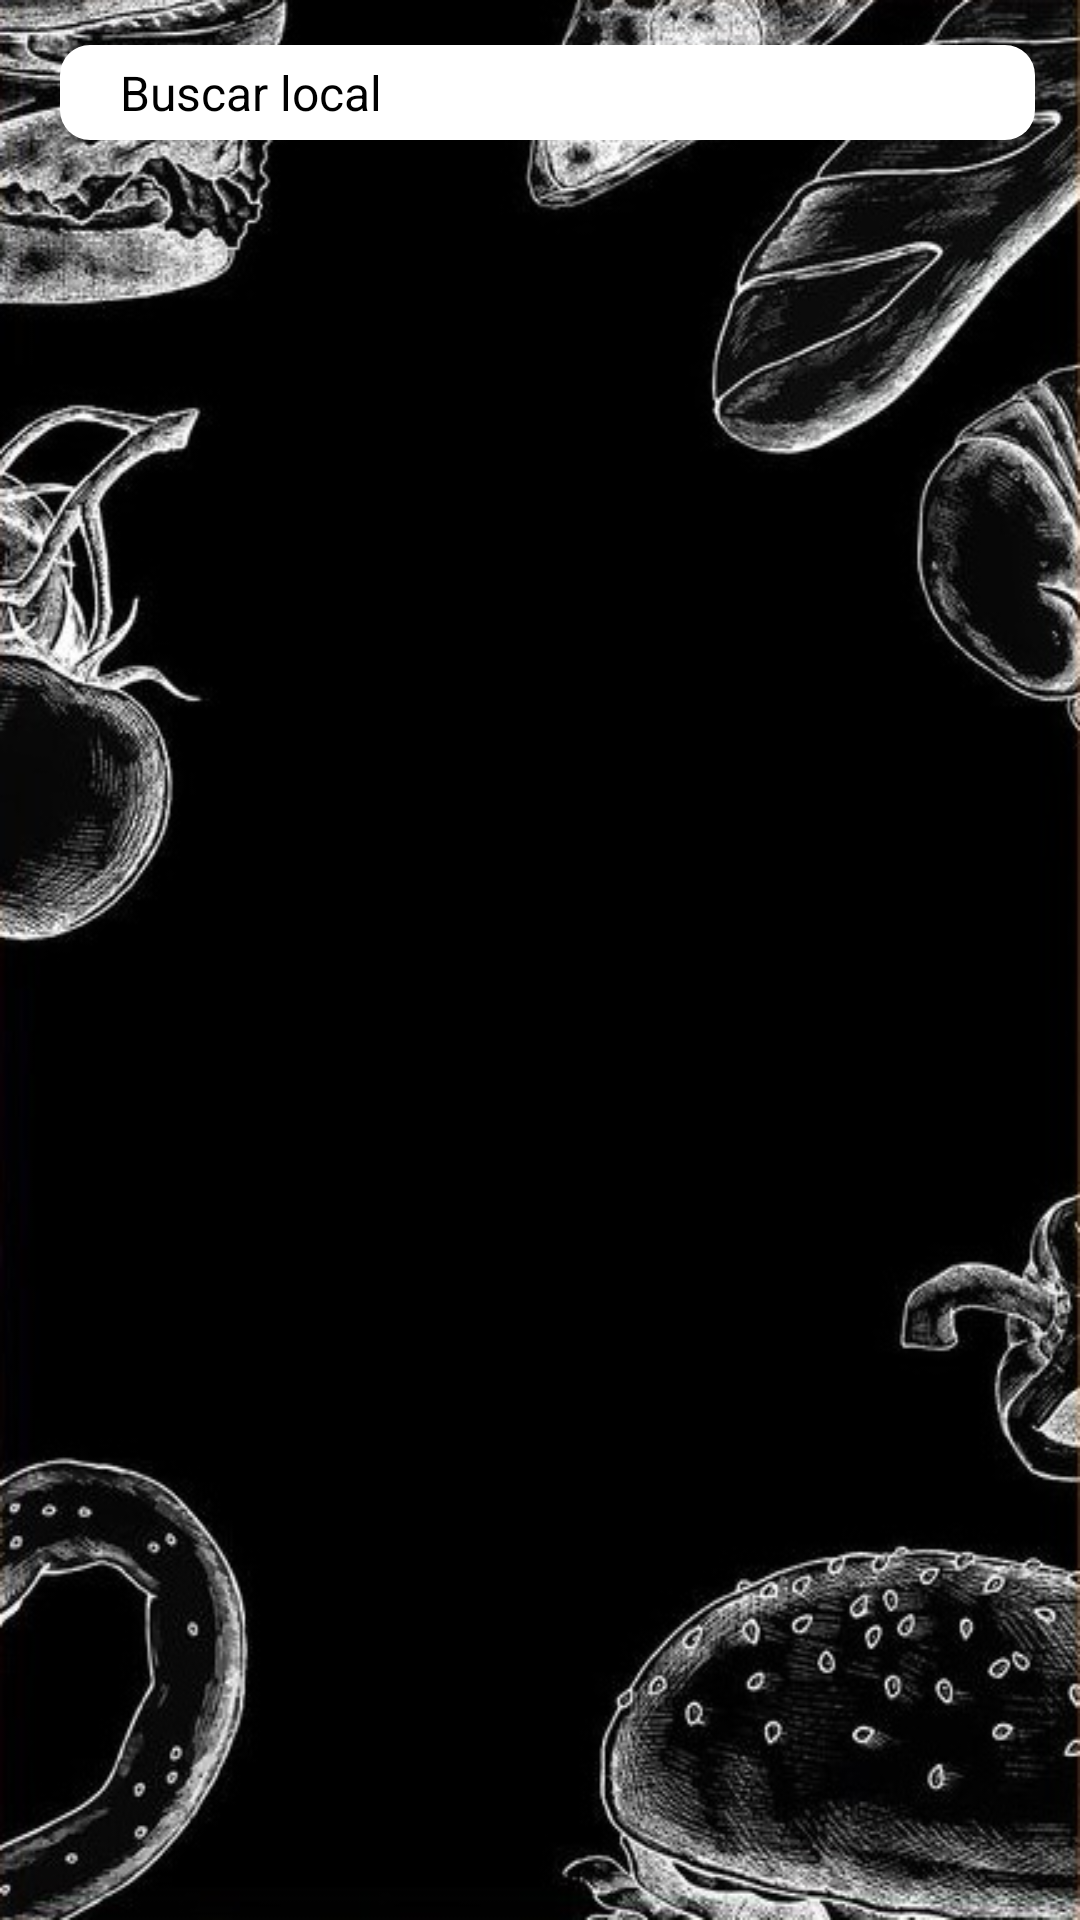

Reconstruct the res/layout file that produces this screen, plus the resources it refers to.
<!-- AndroidManifest.xml: application theme Theme.FoodTrack -->
<!-- res/layout/fragment_orders_history.xml -->
<?xml version="1.0" encoding="utf-8"?>
<androidx.constraintlayout.widget.ConstraintLayout xmlns:android="http://schemas.android.com/apk/res/android"
    xmlns:app="http://schemas.android.com/apk/res-auto"
    xmlns:tools="http://schemas.android.com/tools"
    android:id="@+id/orders_history_fragment"
    android:layout_width="match_parent"
    android:layout_height="match_parent"
    android:background="@drawable/food_background"
    tools:context=".ui.history.OrdersHistoryFragment">

    <androidx.constraintlayout.widget.ConstraintLayout
        android:id="@+id/market_list_header"
        android:layout_width="match_parent"
        android:layout_height="wrap_content"

        app:layout_constraintBottom_toBottomOf="parent"
        app:layout_constraintEnd_toEndOf="parent"
        app:layout_constraintHorizontal_bias="0.0"
        app:layout_constraintStart_toStartOf="parent"
        app:layout_constraintTop_toTopOf="parent"
        app:layout_constraintVertical_bias="0.0">



        <androidx.constraintlayout.widget.ConstraintLayout
            android:id="@+id/search_market"
            android:layout_width="0dp"
            android:layout_height="wrap_content"
            android:layout_marginStart="20dp"
            android:layout_marginTop="15dp"
            android:layout_marginEnd="15dp"
            android:layout_marginBottom="15dp"
            android:background="@drawable/rounded_rectangle"
            android:backgroundTint="@color/white"
            android:paddingTop="5dp"
            android:paddingBottom="5dp"
            android:paddingStart="10dp"
            android:paddingEnd="10dp"
            android:focusable="true"
            android:focusableInTouchMode="true"
            app:layout_constraintBottom_toBottomOf="parent"
            app:layout_constraintEnd_toEndOf="parent"
            app:layout_constraintHorizontal_bias="0.0"
            app:layout_constraintStart_toStartOf="parent"
            app:layout_constraintTop_toTopOf="parent"
            app:layout_constraintVertical_bias="0.0"
            tools:layout_constraintTop_toTopOf="parent">

            <ImageView
                android:id="@+id/img_search_market"
                android:layout_width="wrap_content"
                android:layout_height="0dp"
                android:src="@drawable/ic_search"
                app:tint="@color/black"
                app:layout_constraintBottom_toBottomOf="parent"
                app:layout_constraintEnd_toEndOf="parent"
                app:layout_constraintHorizontal_bias="0.0"
                app:layout_constraintStart_toStartOf="parent"
                app:layout_constraintTop_toTopOf="parent"
                app:layout_constraintVertical_bias="0.466" />

            <EditText
                android:id="@+id/txt_search_order"
                android:layout_width="0dp"
                android:layout_height="match_parent"
                android:layout_marginStart="10dp"
                android:background="@color/white"
                android:hint="@string/search_market"
                android:textColor="@color/black"
                android:textColorHint="@color/black"
                android:textSize="16sp"
                app:layout_constraintBottom_toBottomOf="parent"
                app:layout_constraintEnd_toEndOf="parent"
                app:layout_constraintHorizontal_bias="0.0"
                app:layout_constraintStart_toEndOf="@+id/img_search_market"
                app:layout_constraintTop_toTopOf="parent"
                app:layout_constraintVertical_bias="0.0" />
        </androidx.constraintlayout.widget.ConstraintLayout>
    </androidx.constraintlayout.widget.ConstraintLayout>

    <androidx.constraintlayout.widget.ConstraintLayout
        android:id="@+id/constraintLayout"
        android:layout_width="match_parent"
        android:layout_height="0dp"
        app:layout_constraintBottom_toBottomOf="parent"
        app:layout_constraintEnd_toEndOf="parent"
        app:layout_constraintStart_toStartOf="parent"
        app:layout_constraintTop_toBottomOf="@+id/market_list_header">

        <androidx.recyclerview.widget.RecyclerView
            android:id="@+id/recyclerViewOrdersHistory"
            android:layout_width="match_parent"
            android:layout_height="match_parent"
            app:layout_constraintBottom_toBottomOf="parent"
            app:layout_constraintEnd_toEndOf="parent"
            app:layout_constraintHorizontal_bias="0.0"
            app:layout_constraintStart_toStartOf="parent"
            app:layout_constraintTop_toTopOf="parent"
            app:layout_constraintVertical_bias="1.0">

        </androidx.recyclerview.widget.RecyclerView>

    </androidx.constraintlayout.widget.ConstraintLayout>

</androidx.constraintlayout.widget.ConstraintLayout>
<!-- resources referenced by this layout -->
<resources>
  <color name="black">#FF000000</color>
  <color name="white">#FFFFFFFF</color>
  <!-- drawable food_background: jpg bitmap (drawable-v24, 85323 bytes) -->
  <!-- drawable rounded_rectangle (drawable) -->
  <shape xmlns:android="http://schemas.android.com/apk/res/android"
      android:shape="rectangle" >
  
      <solid android:color="#FFFFFF" />
  
      <corners
          android:bottomLeftRadius="10dp"
          android:bottomRightRadius="10dp"
          android:topLeftRadius="10dp"
          android:topRightRadius="10dp" />
  
  </shape>
  <string name="search_market">Buscar local</string>
  <style name="Theme.FoodTrack" parent="Theme.MaterialComponents.DayNight.DarkActionBar">
          
          <item name="colorPrimary">@color/purple_500</item>
          <item name="colorPrimaryVariant">@color/purple_700</item>
          <item name="colorOnPrimary">@color/white</item>
          
          <item name="colorSecondary">@color/teal_200</item>
          <item name="colorSecondaryVariant">@color/teal_700</item>
          <item name="colorOnSecondary">@color/black</item>
          
          <item name="android:statusBarColor" tools:targetApi="l">?attr/colorPrimaryVariant</item>
          
      </style>
  <color name="teal_200">#FF03DAC5</color>
  <color name="teal_700">#FF018786</color>
  <!-- not gathered from this repository: default colours our renderer supplied (Android Studio template values) -->
  <color name="purple_500">#FF6200EE</color>
  <color name="purple_700">#FF3700B3</color>
</resources>
